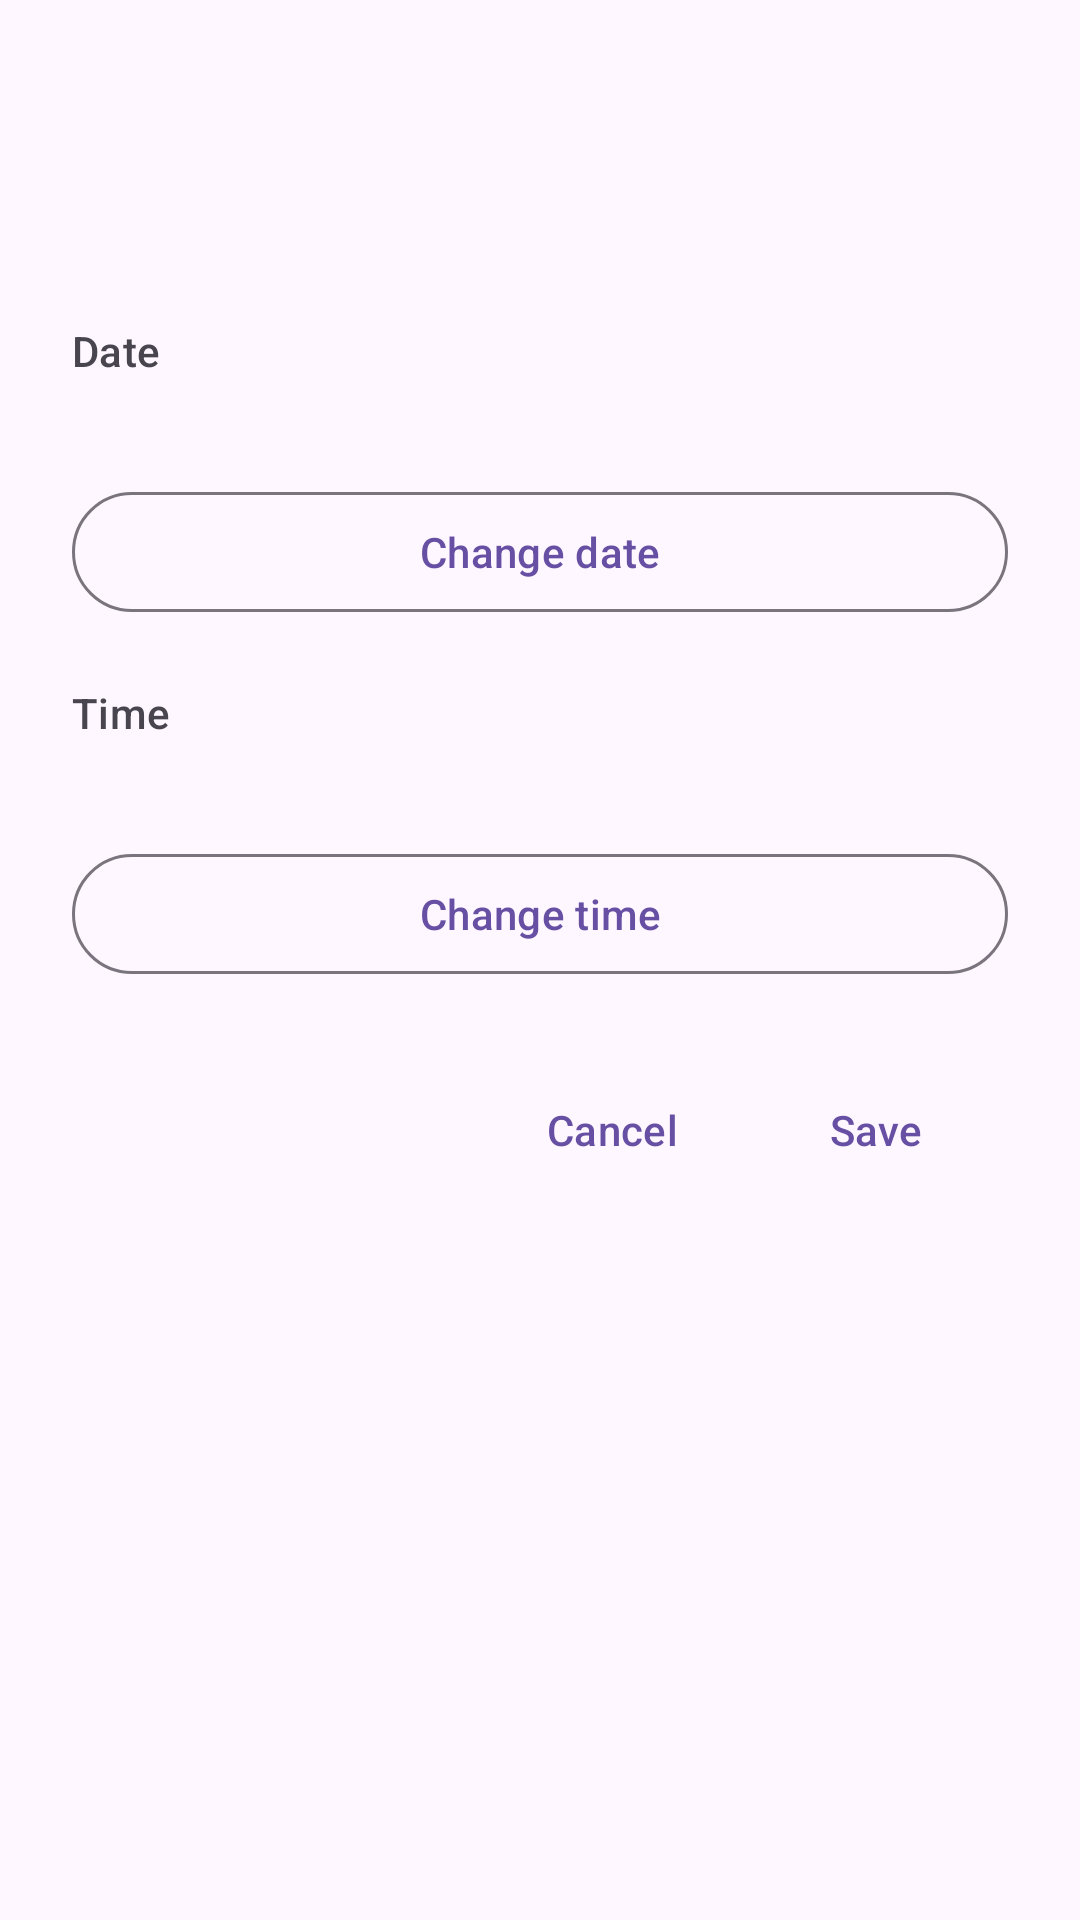

The Android layout XML behind this screen, and the referenced resources:
<!-- AndroidManifest.xml: application theme Theme.WorkCycle -->
<!-- res/layout/bottom_sheet_edit_work_log_event.xml -->
<?xml version="1.0" encoding="utf-8"?>
<LinearLayout xmlns:android="http://schemas.android.com/apk/res/android"
    android:layout_width="match_parent"
    android:layout_height="wrap_content"
    android:orientation="vertical"
    android:paddingStart="24dp"
    android:paddingTop="24dp"
    android:paddingEnd="24dp"
    android:paddingBottom="24dp">

    <TextView
        android:id="@+id/textEditWorkLogEventTitle"
        android:layout_width="match_parent"
        android:layout_height="wrap_content"
        android:textAppearance="?attr/textAppearanceHeadlineSmall"
        android:textColor="?attr/colorOnSurface"
        android:textStyle="bold" />

    <TextView
        android:id="@+id/textEditWorkLogEventSummary"
        android:layout_width="match_parent"
        android:layout_height="wrap_content"
        android:layout_marginTop="8dp"
        android:textAppearance="?attr/textAppearanceBodyMedium"
        android:textColor="?attr/colorOnSurfaceVariant" />

    <TextView
        android:layout_width="match_parent"
        android:layout_height="wrap_content"
        android:layout_marginTop="24dp"
        android:text="@string/work_log_edit_event_date_label"
        android:textAppearance="?attr/textAppearanceLabelLarge"
        android:textColor="?attr/colorOnSurfaceVariant" />

    <TextView
        android:id="@+id/textEditWorkLogEventDateValue"
        android:layout_width="match_parent"
        android:layout_height="wrap_content"
        android:layout_marginTop="4dp"
        android:textAppearance="?attr/textAppearanceBodyLarge"
        android:textColor="?attr/colorOnSurface" />

    <com.google.android.material.button.MaterialButton
        android:id="@+id/buttonEditWorkLogEventDate"
        style="@style/Widget.Material3.Button.OutlinedButton"
        android:layout_width="match_parent"
        android:layout_height="wrap_content"
        android:layout_marginTop="8dp"
        android:text="@string/work_log_edit_event_change_date" />

    <TextView
        android:layout_width="match_parent"
        android:layout_height="wrap_content"
        android:layout_marginTop="20dp"
        android:text="@string/work_log_edit_event_time_label"
        android:textAppearance="?attr/textAppearanceLabelLarge"
        android:textColor="?attr/colorOnSurfaceVariant" />

    <TextView
        android:id="@+id/textEditWorkLogEventTimeValue"
        android:layout_width="match_parent"
        android:layout_height="wrap_content"
        android:layout_marginTop="4dp"
        android:textAppearance="?attr/textAppearanceBodyLarge"
        android:textColor="?attr/colorOnSurface" />

    <com.google.android.material.button.MaterialButton
        android:id="@+id/buttonEditWorkLogEventTime"
        style="@style/Widget.Material3.Button.OutlinedButton"
        android:layout_width="match_parent"
        android:layout_height="wrap_content"
        android:layout_marginTop="8dp"
        android:text="@string/work_log_edit_event_change_time" />

    <LinearLayout
        android:layout_width="match_parent"
        android:layout_height="wrap_content"
        android:layout_marginTop="24dp"
        android:gravity="end"
        android:orientation="horizontal">

        <com.google.android.material.button.MaterialButton
            android:id="@+id/buttonEditWorkLogEventCancel"
            style="@style/Widget.Material3.Button.TextButton"
            android:layout_width="wrap_content"
            android:layout_height="wrap_content"
            android:text="@string/cancel" />

        <com.google.android.material.button.MaterialButton
            android:id="@+id/buttonEditWorkLogEventSave"
            style="@style/Widget.Material3.Button.TextButton"
            android:layout_width="wrap_content"
            android:layout_height="wrap_content"
            android:text="@string/save" />
    </LinearLayout>

</LinearLayout>
<!-- resources referenced by this layout -->
<resources>
  <string name="cancel">Cancel</string>
  <string name="save">Save</string>
  <string name="work_log_edit_event_change_date">Change date</string>
  <string name="work_log_edit_event_change_time">Change time</string>
  <string name="work_log_edit_event_date_label">Date</string>
  <string name="work_log_edit_event_time_label">Time</string>
  <style name="Theme.WorkCycle" parent="Theme.Material3.DayNight.NoActionBar">
          <item name="android:windowLayoutInDisplayCutoutMode">shortEdges</item>
      </style>
</resources>
